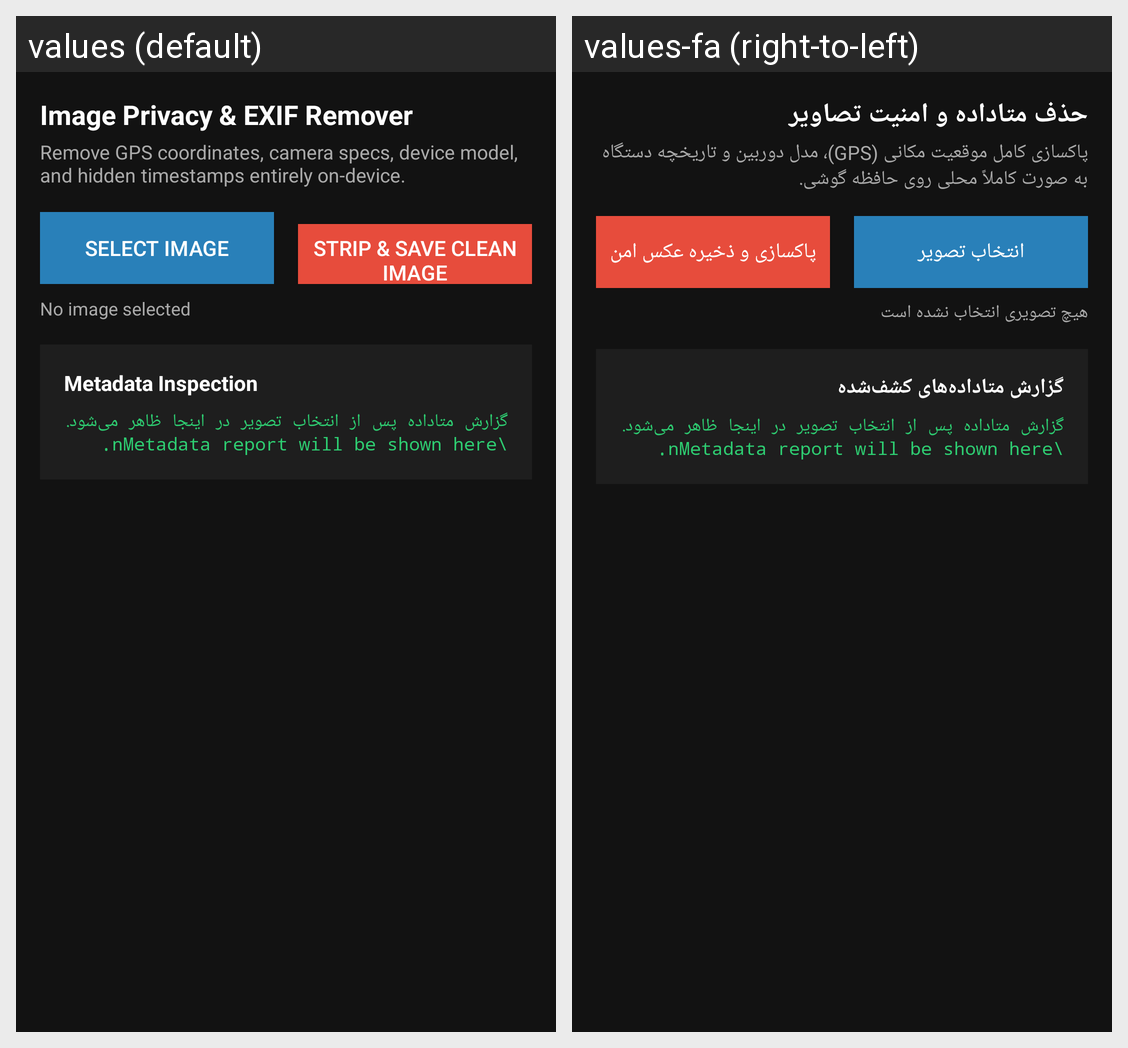

Translations of the strings shown on this Android screen, per locale in the grid:
Android screen res/layout/fragment_exif.xml rendered under 2 locales, left to right: values (default), values-fa (right-to-left). Device: Nexus 5 (rendered at 1080×1920; each locale shown at half size, 540×960, under a caption strip naming it); theme android:Theme.Material.NoActionBar.
Strings drawn on this screen, with the default value and each locale's value (text and hints the layout hard-codes, and strings that could not be matched under every locale, appear in the picture but are not listed):

exif_title
  values: Image Privacy & EXIF Remover
  values-fa: حذف متاداده و امنیت تصاویر

exif_desc
  values: Remove GPS coordinates, camera specs, device model, and hidden timestamps entirely on-device.
  values-fa: پاکسازی کامل موقعیت مکانی (GPS)، مدل دوربین و تاریخچه دستگاه به صورت کاملاً محلی روی حافظه گوشی.

btn_select_image
  values: Select Image
  values-fa: انتخاب تصویر

btn_strip_metadata
  values: Strip & Save Clean Image
  values-fa: پاکسازی و ذخیره عکس امن

no_image_selected
  values: No image selected
  values-fa: هیچ تصویری انتخاب نشده است

metadata_inspection
  values: Metadata Inspection
  values-fa: گزارش متاداده‌های کشف‌شده
